Run: headless pygame with SDL's dummy video driver; simulated clock (each Clock.tick advances the game by its frame time, no real sleeping); random seed 0; keys injected as events and as key.get_pressed() state; no mouse input.
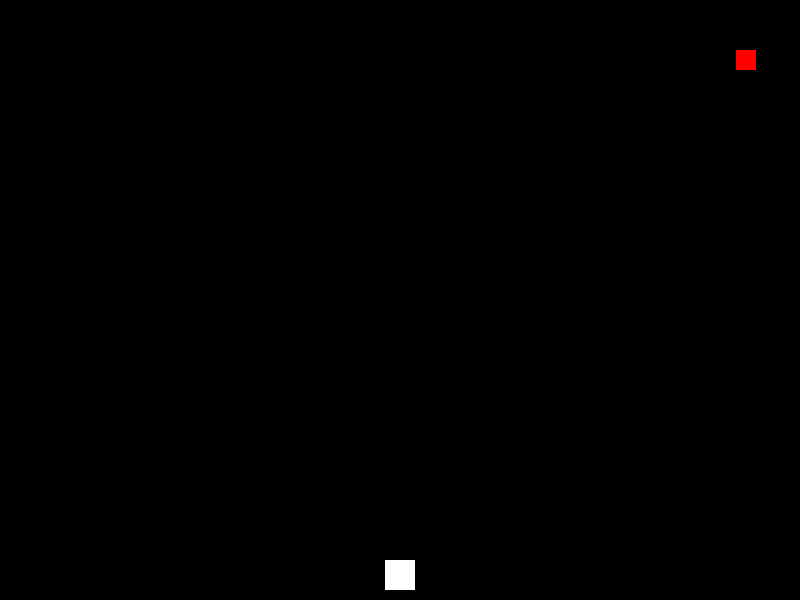
Frame 1 of 4 · flips 1–60 · no input
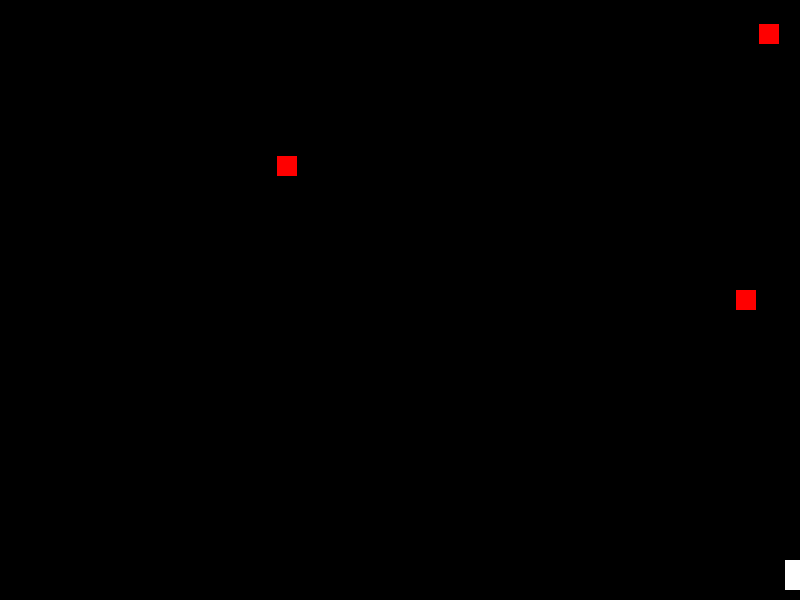
Frame 2 of 4 · flips 61–180 · tapped SPACE, RETURN · held RIGHT (→), D
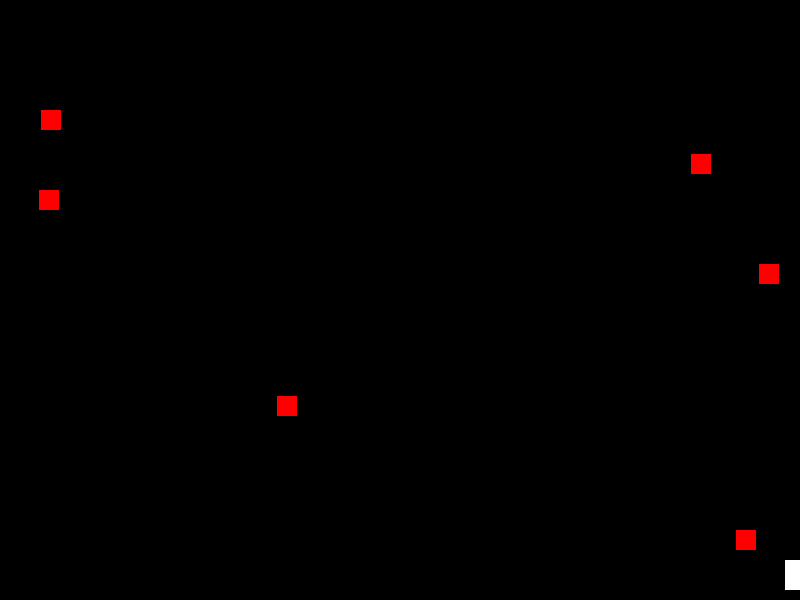
Frame 3 of 4 · flips 181–300 · held DOWN (↓), S
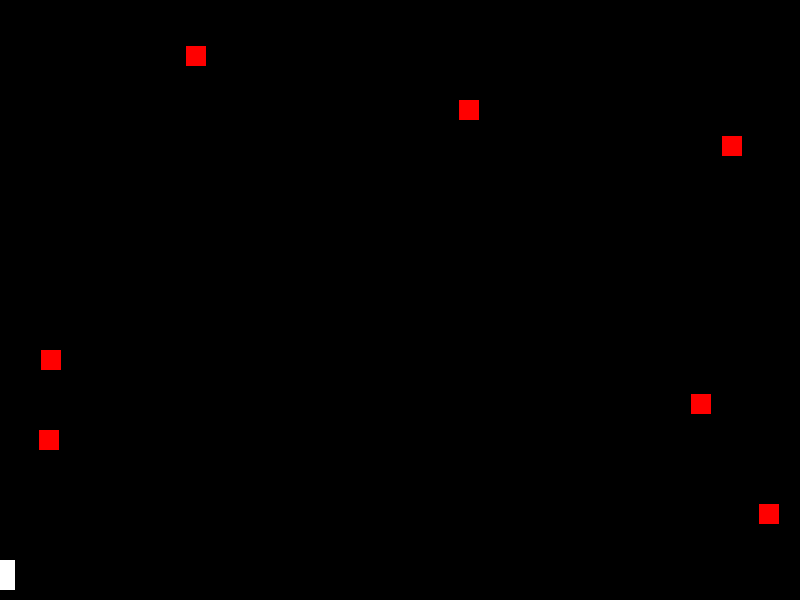
Frame 4 of 4 · flips 301–420 · held LEFT (←), A, UP (↑), W

The pygame program that drew these frames:

import pygame
import sys
import random
pygame.init()
WIDTH, HEIGHT = 800, 600
win = pygame.display.set_mode((WIDTH, HEIGHT))
pygame.display.set_caption("Space Shooter")
WHITE = (255, 255, 255)
RED = (255, 0, 0)
player_size = 30
player_x = WIDTH // 2 - player_size // 2
player_y = HEIGHT - player_size - 10
player_speed = 25
bullet_size = 10
bullet_speed = 5
bullets = []
enemy_size = 20
enemy_speed = 2
enemies = []
def draw_player(x, y):
    pygame.draw.rect(win, WHITE, (x, y, player_size, player_size))
def draw_bullet(x, y):
    pygame.draw.rect(win, WHITE, (x, y, bullet_size, bullet_size))
def draw_enemy(x, y):
    pygame.draw.rect(win, RED, (x, y, enemy_size, enemy_size))
def game_over():
    font = pygame.font.SysFont(None, 70)
    text = font.render("Game Over", True, WHITE)
    win.blit(text, (WIDTH // 2 - 150, HEIGHT // 2 - 30))
    pygame.display.flip()
    pygame.time.delay(2000)
    pygame.quit()
    sys.exit()
clock = pygame.time.Clock()
while True:
    for event in pygame.event.get():
        if event.type == pygame.QUIT:
            pygame.quit()
            sys.exit()
    keys = pygame.key.get_pressed()
    if keys[pygame.K_LEFT] and player_x > 0:
        player_x -= player_speed
    if keys[pygame.K_RIGHT] and player_x < WIDTH - player_size:
        player_x += player_speed
    if keys[pygame.K_SPACE]:
        bullets.append([player_x + player_size // 2 - bullet_size // 2, player_y])
    bullets = [[bx, by - bullet_speed] for bx, by in bullets if by > 0]
    if random.random() < 0.02:
        enemies.append([random.randint(0, WIDTH - enemy_size), 0])
    enemies = [[ex, ey + enemy_speed] for ex, ey in enemies if ey < HEIGHT]
    for bx, by in bullets:
        for ex, ey in enemies:
            if ex < bx < ex + enemy_size and ey < by < ey + enemy_size:
                bullets.remove([bx, by])
                enemies.remove([ex, ey])
    for ex, ey in enemies:
        if player_x < ex < player_x + player_size and player_y < ey < player_y + player_size:
            game_over()
    win.fill((0, 0, 0))
    draw_player(player_x, player_y)
    for bx, by in bullets:
        draw_bullet(bx, by)
    for ex, ey in enemies:
        draw_enemy(ex, ey)
    pygame.display.flip()
    clock.tick(30)
